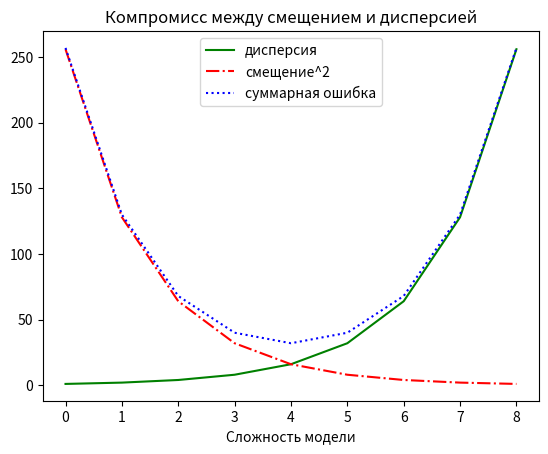

Generate this figure with matplotlib:
from matplotlib import pyplot as plt


# Линейный график

def draw_trends(n=9):
    xs = [i for i in range(n)]
    variance = [2 ** x for x in xs]  # Дисперсия
    bias_squared = variance[-1::-1]  # Квадрат смещения
    total_error = [x + y for x, y in zip(variance, bias_squared)]  # Суммарная ошибка

    # Метод plt.plot можно вызвать много раз,
    # что бы показать много графиков на одной и той же диаграмме

    # зелёная сплошная линия
    plt.plot(xs, variance, 'g-', label='дисперсия')
    # красная штрихпунктирная линия
    plt.plot(xs, bias_squared, 'r-.', label='смещение^2')
    # синяя пунктирная линия
    plt.plot(xs, total_error, 'b:', label='суммарная ошибка')

    # Если для каждой линии задано название label,
    # то легенда будет показана автоматически,
    # loc=9 означает "наверху посредине"
    plt.legend(loc=9)
    plt.xlabel('Сложность модели')
    plt.title('Компромисс между смещением и дисперсией')

    plt.show()


def main():
    draw_trends()


if __name__ == '__main__':
    main()
